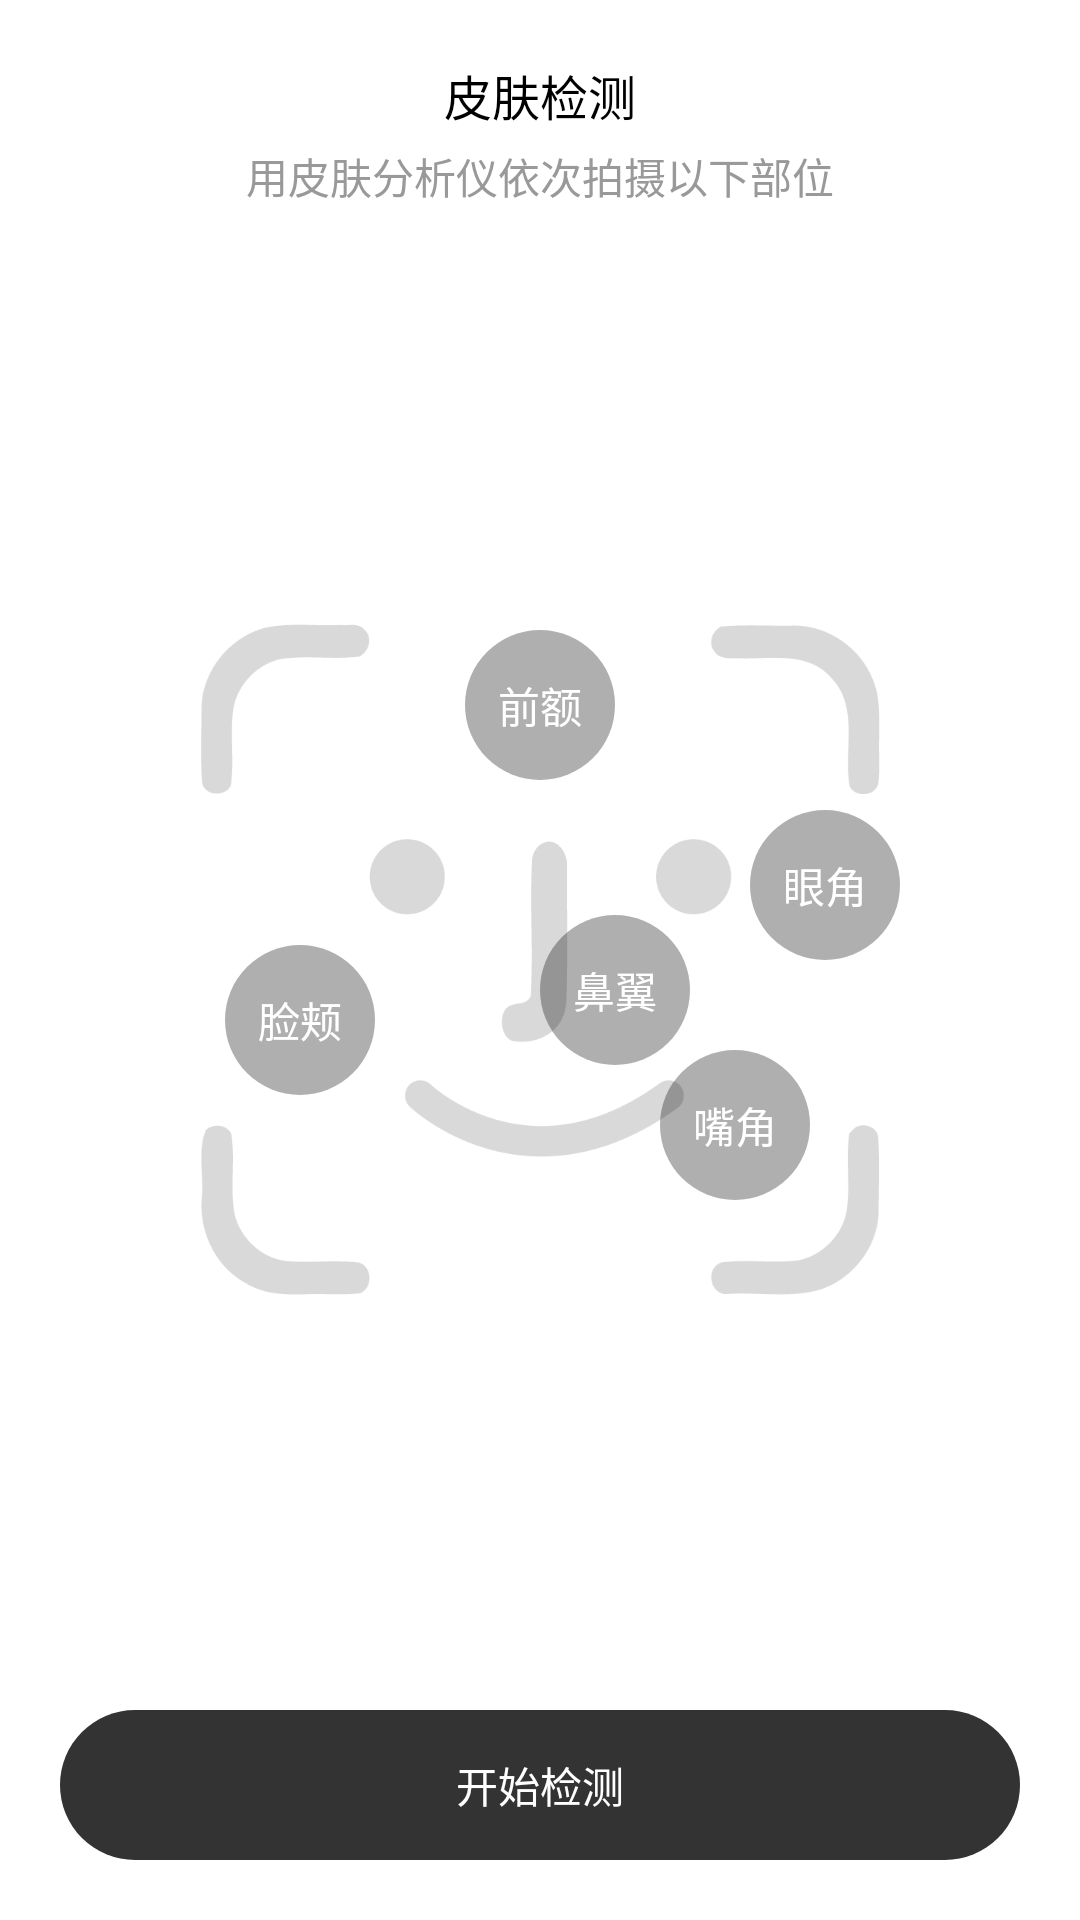

Reconstruct the res/layout file that produces this screen, plus the resources it refers to.
<!-- AndroidManifest.xml: application theme AppTheme -->
<!-- res/layout/activity_skin_main.xml -->
<?xml version="1.0" encoding="utf-8"?>
<androidx.constraintlayout.widget.ConstraintLayout xmlns:android="http://schemas.android.com/apk/res/android"
    xmlns:app="http://schemas.android.com/apk/res-auto"
    xmlns:tools="http://schemas.android.com/tools"
    android:layout_width="match_parent"
    android:layout_height="match_parent"
    android:background="@color/white"
    tools:context=".skin.SkinMainActivity">

    <TextView
        android:id="@+id/tv_title"
        android:layout_width="wrap_content"
        android:layout_height="wrap_content"
        android:layout_marginTop="20dp"
        android:text="皮肤检测"
        android:textColor="@color/black"
        android:textSize="16sp"
        app:layout_constraintEnd_toEndOf="parent"
        app:layout_constraintStart_toStartOf="parent"
        app:layout_constraintTop_toTopOf="parent" />

    <TextView
        android:layout_width="wrap_content"
        android:layout_height="wrap_content"
        android:layout_marginTop="5dp"
        android:text="用皮肤分析仪依次拍摄以下部位"
        android:textColor="#999999"
        android:textSize="14sp"
        app:layout_constraintEnd_toEndOf="parent"
        app:layout_constraintStart_toStartOf="parent"
        app:layout_constraintTop_toBottomOf="@+id/tv_title" />


    <ImageView
        android:id="@+id/iv_face"
        android:layout_width="260dp"
        android:layout_height="260dp"
        android:src="@drawable/ic_test_face"
        app:layout_constraintBottom_toBottomOf="parent"
        app:layout_constraintEnd_toEndOf="parent"
        app:layout_constraintStart_toStartOf="parent"
        app:layout_constraintTop_toTopOf="parent" />


    <TextView
        android:id="@+id/iv_forehead"
        android:layout_width="50dp"
        android:layout_height="50dp"
        android:layout_marginTop="20dp"
        android:background="@drawable/bg_skin_main_face_position_bg"
        android:gravity="center"
        android:text="前额"
        android:textColor="@color/white"
        app:layout_constraintEnd_toEndOf="@+id/iv_face"
        app:layout_constraintStart_toStartOf="@+id/iv_face"
        app:layout_constraintTop_toTopOf="@+id/iv_face" />


    <TextView
        android:id="@+id/iv_canthus"
        android:layout_width="50dp"
        android:layout_height="50dp"
        android:layout_marginTop="10dp"
        android:layout_marginEnd="10dp"
        android:background="@drawable/bg_skin_main_face_position_bg"
        android:gravity="center"
        android:text="眼角"
        android:textColor="@color/white"
        app:layout_constraintEnd_toEndOf="@+id/iv_face"
        app:layout_constraintTop_toBottomOf="@+id/iv_forehead" />


    <TextView
        android:id="@+id/iv_nose_wing"
        android:layout_width="50dp"
        android:layout_height="50dp"
        android:layout_marginStart="50dp"
        android:layout_marginTop="20dp"
        android:background="@drawable/bg_skin_main_face_position_bg"
        android:gravity="center"
        android:text="鼻翼"
        android:textColor="@color/white"
        app:layout_constraintBottom_toBottomOf="@+id/iv_face"
        app:layout_constraintEnd_toEndOf="@+id/iv_face"
        app:layout_constraintStart_toStartOf="@+id/iv_face"
        app:layout_constraintTop_toTopOf="@+id/iv_face" />

    <TextView
        android:id="@+id/iv_cheek"
        android:layout_width="50dp"
        android:layout_height="50dp"
        android:layout_marginStart="25dp"
        android:layout_marginTop="40dp"
        android:background="@drawable/bg_skin_main_face_position_bg"
        android:gravity="center"
        android:text="脸颊"
        android:textColor="@color/white"
        app:layout_constraintBottom_toBottomOf="@+id/iv_face"
        app:layout_constraintStart_toStartOf="@+id/iv_face"
        app:layout_constraintTop_toTopOf="@+id/iv_face" />


    <TextView
        android:id="@+id/iv_mouth_corner"
        android:layout_width="50dp"
        android:layout_height="50dp"
        android:layout_marginStart="130dp"
        android:layout_marginTop="110dp"
        android:background="@drawable/bg_skin_main_face_position_bg"
        android:gravity="center"
        android:text="嘴角"
        android:textColor="@color/white"
        app:layout_constraintBottom_toBottomOf="@+id/iv_face"
        app:layout_constraintEnd_toEndOf="@+id/iv_face"
        app:layout_constraintStart_toStartOf="@+id/iv_face"
        app:layout_constraintTop_toTopOf="@+id/iv_face" />


    <TextView
        android:id="@+id/tv_skin_start"
        android:layout_width="match_parent"
        android:layout_height="50dp"
        android:layout_margin="20dp"
        android:background="@drawable/bg_skin_start_bg"
        android:gravity="center"
        android:text="开始检测"
        android:textColor="@color/white"
        android:textSize="14sp"
        app:layout_constraintBottom_toBottomOf="parent"
        app:layout_constraintEnd_toEndOf="parent"
        app:layout_constraintStart_toStartOf="parent" />


</androidx.constraintlayout.widget.ConstraintLayout>
<!-- resources referenced by this layout -->
<resources>
  <!-- drawable bg_skin_main_face_position_bg (drawable) -->
  <?xml version="1.0" encoding="utf-8"?>
  <shape xmlns:android="http://schemas.android.com/apk/res/android"
      android:shape="oval">
      <solid android:color="#50000000" />
  
      <size
          android:width="50dp"
          android:height="50dp" />
  </shape>
  <!-- drawable bg_skin_start_bg (drawable) -->
  <?xml version="1.0" encoding="utf-8"?>
  <shape xmlns:android="http://schemas.android.com/apk/res/android">
  
  
      <corners
          android:bottomLeftRadius="30dp"
          android:bottomRightRadius="30dp"
          android:topLeftRadius="30dp"
          android:topRightRadius="30dp" />
  
      <solid android:color="#333333"/>
  </shape>
  <!-- drawable ic_test_face: png bitmap (drawable-xxhdpi, 19800 bytes) -->
  <style name="AppTheme" parent="Theme.AppCompat.Light.NoActionBar">
          
          <item name="colorPrimary">@color/colorPrimary</item>
          <item name="colorPrimaryDark">@color/colorPrimaryDark</item>
          <item name="colorAccent">@color/colorAccent</item>
  
  
          <item name="android:windowContentTransitions">true</item>
          <item name="android:windowAllowReturnTransitionOverlap">true</item>
          <item name="android:windowAllowEnterTransitionOverlap">true</item>
      </style>
  <!-- not gathered from this repository: default colours our renderer supplied (Android Studio template values) -->
  <color name="black">#FF000000</color>
  <color name="white">#FFFFFFFF</color>
  <color name="colorPrimary">#FF6200EE</color>
  <color name="colorPrimaryDark">#FF3700B3</color>
  <color name="colorAccent">#FF03DAC5</color>
</resources>
